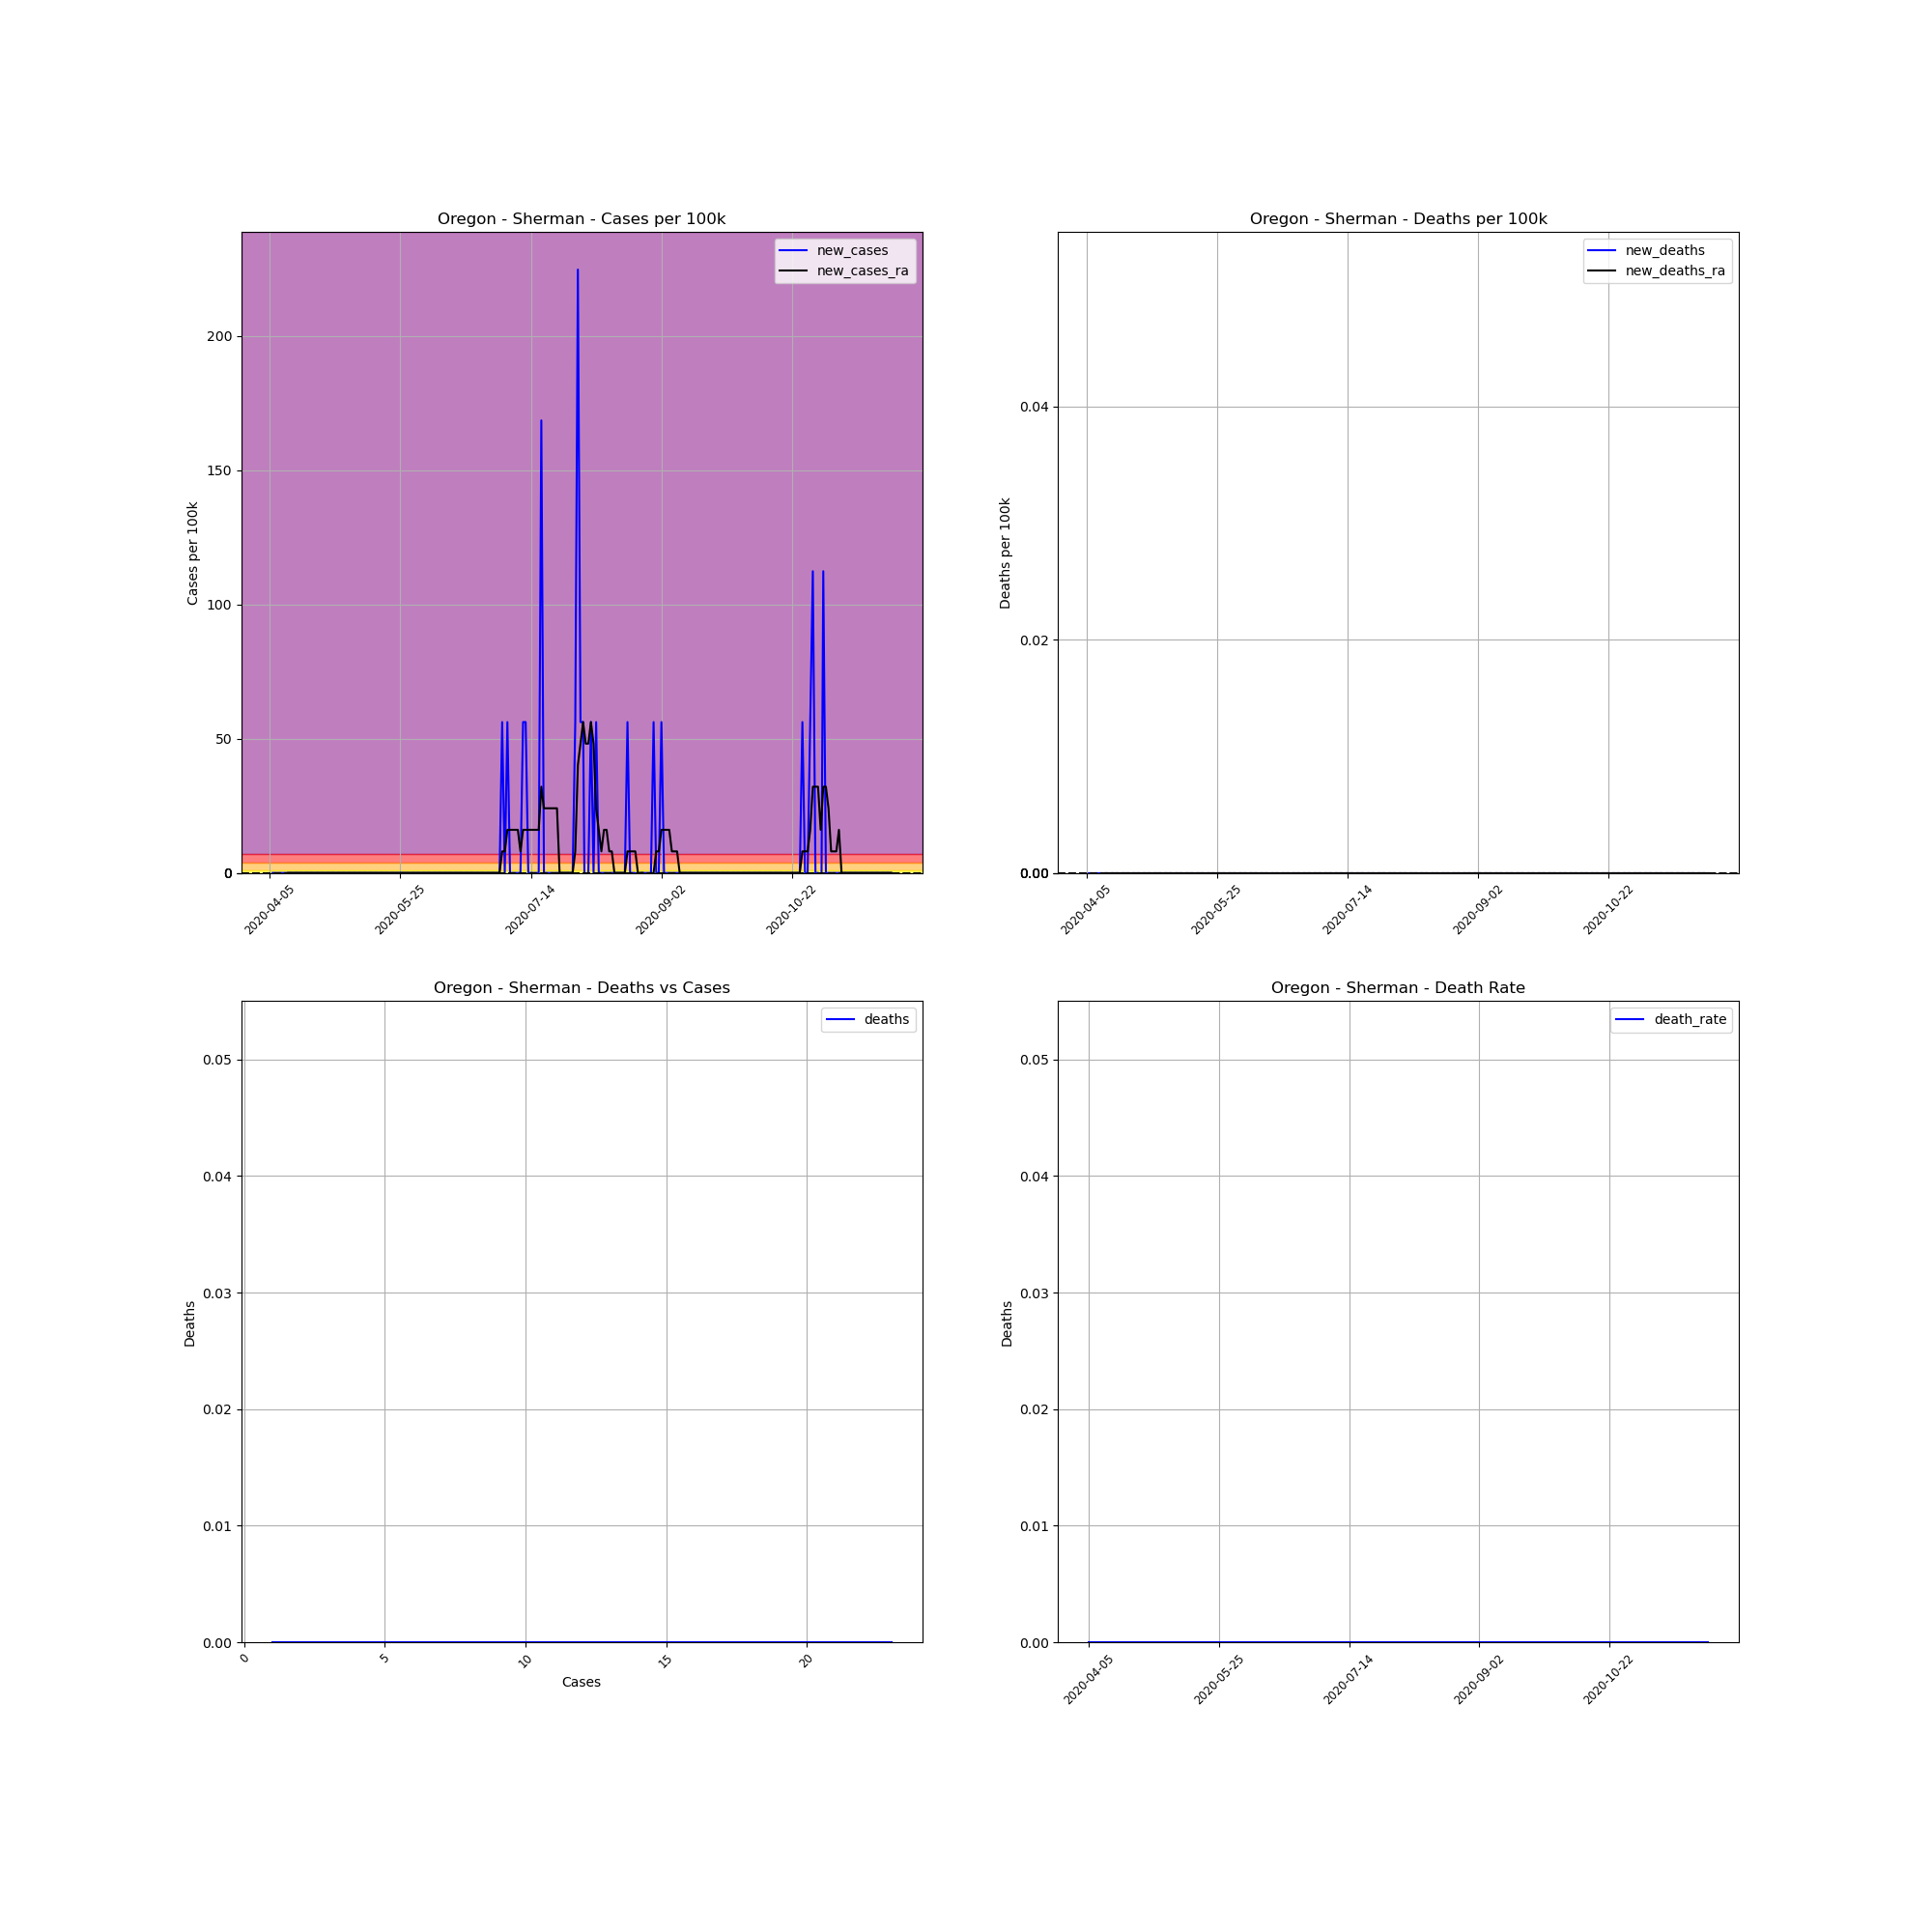

The table this chart was drawn from, first rows:
, date, county, state, fips, cases, deaths, COUNTY, STNAME, CTYNAME, POPESTIMATE2019, cases_per_100k, deaths_per_100k, death_rate, new_cases, new_deaths, new_cases_ra, new_deaths_ra
606476, 2020-04-05, Sherman, Oregon, 41055, 1, 0.0, 55, Oregon, Sherman, 1780, 56.18, 0.0, 0.0, , , , 
606477, 2020-04-06, Sherman, Oregon, 41055, 1, 0.0, 55, Oregon, Sherman, 1780, 56.18, 0.0, 0.0, 0.0, 0.0, , 
606478, 2020-04-07, Sherman, Oregon, 41055, 1, 0.0, 55, Oregon, Sherman, 1780, 56.18, 0.0, 0.0, 0.0, 0.0, , 
606479, 2020-04-08, Sherman, Oregon, 41055, 1, 0.0, 55, Oregon, Sherman, 1780, 56.18, 0.0, 0.0, 0.0, 0.0, , 
606480, 2020-04-09, Sherman, Oregon, 41055, 1, 0.0, 55, Oregon, Sherman, 1780, 56.18, 0.0, 0.0, 0.0, 0.0, , 
606481, 2020-04-10, Sherman, Oregon, 41055, 1, 0.0, 55, Oregon, Sherman, 1780, 56.18, 0.0, 0.0, 0.0, 0.0, , 
606482, 2020-04-11, Sherman, Oregon, 41055, 1, 0.0, 55, Oregon, Sherman, 1780, 56.18, 0.0, 0.0, 0.0, 0.0, , 
606483, 2020-04-12, Sherman, Oregon, 41055, 1, 0.0, 55, Oregon, Sherman, 1780, 56.18, 0.0, 0.0, 0.0, 0.0, 0.0, 0.0
606484, 2020-04-13, Sherman, Oregon, 41055, 1, 0.0, 55, Oregon, Sherman, 1780, 56.18, 0.0, 0.0, 0.0, 0.0, 0.0, 0.0
606485, 2020-04-14, Sherman, Oregon, 41055, 1, 0.0, 55, Oregon, Sherman, 1780, 56.18, 0.0, 0.0, 0.0, 0.0, 0.0, 0.0
606486, 2020-04-15, Sherman, Oregon, 41055, 1, 0.0, 55, Oregon, Sherman, 1780, 56.18, 0.0, 0.0, 0.0, 0.0, 0.0, 0.0
606487, 2020-04-16, Sherman, Oregon, 41055, 1, 0.0, 55, Oregon, Sherman, 1780, 56.18, 0.0, 0.0, 0.0, 0.0, 0.0, 0.0
606488, 2020-04-17, Sherman, Oregon, 41055, 1, 0.0, 55, Oregon, Sherman, 1780, 56.18, 0.0, 0.0, 0.0, 0.0, 0.0, 0.0
606489, 2020-04-18, Sherman, Oregon, 41055, 1, 0.0, 55, Oregon, Sherman, 1780, 56.18, 0.0, 0.0, 0.0, 0.0, 0.0, 0.0
606490, 2020-04-19, Sherman, Oregon, 41055, 1, 0.0, 55, Oregon, Sherman, 1780, 56.18, 0.0, 0.0, 0.0, 0.0, 0.0, 0.0
606491, 2020-04-20, Sherman, Oregon, 41055, 1, 0.0, 55, Oregon, Sherman, 1780, 56.18, 0.0, 0.0, 0.0, 0.0, 0.0, 0.0
606492, 2020-04-21, Sherman, Oregon, 41055, 1, 0.0, 55, Oregon, Sherman, 1780, 56.18, 0.0, 0.0, 0.0, 0.0, 0.0, 0.0
606493, 2020-04-22, Sherman, Oregon, 41055, 1, 0.0, 55, Oregon, Sherman, 1780, 56.18, 0.0, 0.0, 0.0, 0.0, 0.0, 0.0
606494, 2020-04-23, Sherman, Oregon, 41055, 1, 0.0, 55, Oregon, Sherman, 1780, 56.18, 0.0, 0.0, 0.0, 0.0, 0.0, 0.0
606495, 2020-04-24, Sherman, Oregon, 41055, 1, 0.0, 55, Oregon, Sherman, 1780, 56.18, 0.0, 0.0, 0.0, 0.0, 0.0, 0.0
606496, 2020-04-25, Sherman, Oregon, 41055, 1, 0.0, 55, Oregon, Sherman, 1780, 56.18, 0.0, 0.0, 0.0, 0.0, 0.0, 0.0
606497, 2020-04-26, Sherman, Oregon, 41055, 1, 0.0, 55, Oregon, Sherman, 1780, 56.18, 0.0, 0.0, 0.0, 0.0, 0.0, 0.0
606498, 2020-04-27, Sherman, Oregon, 41055, 1, 0.0, 55, Oregon, Sherman, 1780, 56.18, 0.0, 0.0, 0.0, 0.0, 0.0, 0.0
606499, 2020-04-28, Sherman, Oregon, 41055, 1, 0.0, 55, Oregon, Sherman, 1780, 56.18, 0.0, 0.0, 0.0, 0.0, 0.0, 0.0
606500, 2020-04-29, Sherman, Oregon, 41055, 1, 0.0, 55, Oregon, Sherman, 1780, 56.18, 0.0, 0.0, 0.0, 0.0, 0.0, 0.0
606501, 2020-04-30, Sherman, Oregon, 41055, 1, 0.0, 55, Oregon, Sherman, 1780, 56.18, 0.0, 0.0, 0.0, 0.0, 0.0, 0.0
606502, 2020-05-01, Sherman, Oregon, 41055, 1, 0.0, 55, Oregon, Sherman, 1780, 56.18, 0.0, 0.0, 0.0, 0.0, 0.0, 0.0
606503, 2020-05-02, Sherman, Oregon, 41055, 1, 0.0, 55, Oregon, Sherman, 1780, 56.18, 0.0, 0.0, 0.0, 0.0, 0.0, 0.0
606504, 2020-05-03, Sherman, Oregon, 41055, 1, 0.0, 55, Oregon, Sherman, 1780, 56.18, 0.0, 0.0, 0.0, 0.0, 0.0, 0.0
606505, 2020-05-04, Sherman, Oregon, 41055, 1, 0.0, 55, Oregon, Sherman, 1780, 56.18, 0.0, 0.0, 0.0, 0.0, 0.0, 0.0
606506, 2020-05-05, Sherman, Oregon, 41055, 1, 0.0, 55, Oregon, Sherman, 1780, 56.18, 0.0, 0.0, 0.0, 0.0, 0.0, 0.0
606507, 2020-05-06, Sherman, Oregon, 41055, 1, 0.0, 55, Oregon, Sherman, 1780, 56.18, 0.0, 0.0, 0.0, 0.0, 0.0, 0.0
606508, 2020-05-07, Sherman, Oregon, 41055, 1, 0.0, 55, Oregon, Sherman, 1780, 56.18, 0.0, 0.0, 0.0, 0.0, 0.0, 0.0
606509, 2020-05-08, Sherman, Oregon, 41055, 1, 0.0, 55, Oregon, Sherman, 1780, 56.18, 0.0, 0.0, 0.0, 0.0, 0.0, 0.0
606510, 2020-05-09, Sherman, Oregon, 41055, 1, 0.0, 55, Oregon, Sherman, 1780, 56.18, 0.0, 0.0, 0.0, 0.0, 0.0, 0.0
606511, 2020-05-10, Sherman, Oregon, 41055, 1, 0.0, 55, Oregon, Sherman, 1780, 56.18, 0.0, 0.0, 0.0, 0.0, 0.0, 0.0
606512, 2020-05-11, Sherman, Oregon, 41055, 1, 0.0, 55, Oregon, Sherman, 1780, 56.18, 0.0, 0.0, 0.0, 0.0, 0.0, 0.0
606513, 2020-05-12, Sherman, Oregon, 41055, 1, 0.0, 55, Oregon, Sherman, 1780, 56.18, 0.0, 0.0, 0.0, 0.0, 0.0, 0.0
606514, 2020-05-13, Sherman, Oregon, 41055, 1, 0.0, 55, Oregon, Sherman, 1780, 56.18, 0.0, 0.0, 0.0, 0.0, 0.0, 0.0
606515, 2020-05-14, Sherman, Oregon, 41055, 1, 0.0, 55, Oregon, Sherman, 1780, 56.18, 0.0, 0.0, 0.0, 0.0, 0.0, 0.0
606516, 2020-05-15, Sherman, Oregon, 41055, 1, 0.0, 55, Oregon, Sherman, 1780, 56.18, 0.0, 0.0, 0.0, 0.0, 0.0, 0.0
606517, 2020-05-16, Sherman, Oregon, 41055, 1, 0.0, 55, Oregon, Sherman, 1780, 56.18, 0.0, 0.0, 0.0, 0.0, 0.0, 0.0
606518, 2020-05-17, Sherman, Oregon, 41055, 1, 0.0, 55, Oregon, Sherman, 1780, 56.18, 0.0, 0.0, 0.0, 0.0, 0.0, 0.0
606519, 2020-05-18, Sherman, Oregon, 41055, 1, 0.0, 55, Oregon, Sherman, 1780, 56.18, 0.0, 0.0, 0.0, 0.0, 0.0, 0.0
606520, 2020-05-19, Sherman, Oregon, 41055, 1, 0.0, 55, Oregon, Sherman, 1780, 56.18, 0.0, 0.0, 0.0, 0.0, 0.0, 0.0
606521, 2020-05-20, Sherman, Oregon, 41055, 1, 0.0, 55, Oregon, Sherman, 1780, 56.18, 0.0, 0.0, 0.0, 0.0, 0.0, 0.0
606522, 2020-05-21, Sherman, Oregon, 41055, 1, 0.0, 55, Oregon, Sherman, 1780, 56.18, 0.0, 0.0, 0.0, 0.0, 0.0, 0.0
606523, 2020-05-22, Sherman, Oregon, 41055, 1, 0.0, 55, Oregon, Sherman, 1780, 56.18, 0.0, 0.0, 0.0, 0.0, 0.0, 0.0
606524, 2020-05-23, Sherman, Oregon, 41055, 1, 0.0, 55, Oregon, Sherman, 1780, 56.18, 0.0, 0.0, 0.0, 0.0, 0.0, 0.0
606525, 2020-05-24, Sherman, Oregon, 41055, 1, 0.0, 55, Oregon, Sherman, 1780, 56.18, 0.0, 0.0, 0.0, 0.0, 0.0, 0.0
606526, 2020-05-25, Sherman, Oregon, 41055, 1, 0.0, 55, Oregon, Sherman, 1780, 56.18, 0.0, 0.0, 0.0, 0.0, 0.0, 0.0
606527, 2020-05-26, Sherman, Oregon, 41055, 1, 0.0, 55, Oregon, Sherman, 1780, 56.18, 0.0, 0.0, 0.0, 0.0, 0.0, 0.0
606528, 2020-05-27, Sherman, Oregon, 41055, 1, 0.0, 55, Oregon, Sherman, 1780, 56.18, 0.0, 0.0, 0.0, 0.0, 0.0, 0.0
606529, 2020-05-28, Sherman, Oregon, 41055, 1, 0.0, 55, Oregon, Sherman, 1780, 56.18, 0.0, 0.0, 0.0, 0.0, 0.0, 0.0
606530, 2020-05-29, Sherman, Oregon, 41055, 1, 0.0, 55, Oregon, Sherman, 1780, 56.18, 0.0, 0.0, 0.0, 0.0, 0.0, 0.0
606531, 2020-05-30, Sherman, Oregon, 41055, 1, 0.0, 55, Oregon, Sherman, 1780, 56.18, 0.0, 0.0, 0.0, 0.0, 0.0, 0.0
606532, 2020-05-31, Sherman, Oregon, 41055, 1, 0.0, 55, Oregon, Sherman, 1780, 56.18, 0.0, 0.0, 0.0, 0.0, 0.0, 0.0
606533, 2020-06-01, Sherman, Oregon, 41055, 1, 0.0, 55, Oregon, Sherman, 1780, 56.18, 0.0, 0.0, 0.0, 0.0, 0.0, 0.0
606534, 2020-06-02, Sherman, Oregon, 41055, 1, 0.0, 55, Oregon, Sherman, 1780, 56.18, 0.0, 0.0, 0.0, 0.0, 0.0, 0.0
606535, 2020-06-03, Sherman, Oregon, 41055, 1, 0.0, 55, Oregon, Sherman, 1780, 56.18, 0.0, 0.0, 0.0, 0.0, 0.0, 0.0
... 179 more rows
